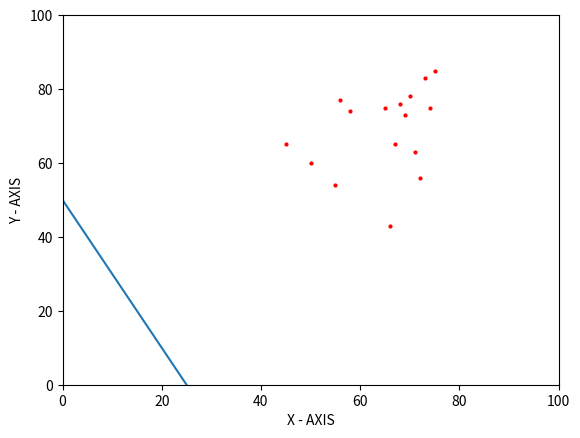

Generate this figure with matplotlib:
import matplotlib.pyplot as plt

# Points to be plotted:
xdata = [50, 55, 56, 58, 45, 65, 66, 67, 68, 69, 70, 71, 72, 73, 74, 75]
ydata = [60, 54, 77, 74, 65, 75, 43, 65, 76, 73, 78, 63, 56, 83, 75, 85]

# To plot a line:
# y = mx + c
# y = theta0 + xtheta1

def lineplot(c, m):
    lineplotx = 100
    lineploty = (m*lineplotx)+c
    plt.plot([0, lineplotx], [c, lineploty])

# cf = cost function

lineplot(50, -2)

plt.plot(xdata, ydata, 'ro', markersize = 2)
plt.axis([0, 100, 0, 100])
plt.xlabel('X - AXIS')
plt.ylabel('Y - AXIS')
plt.show()
